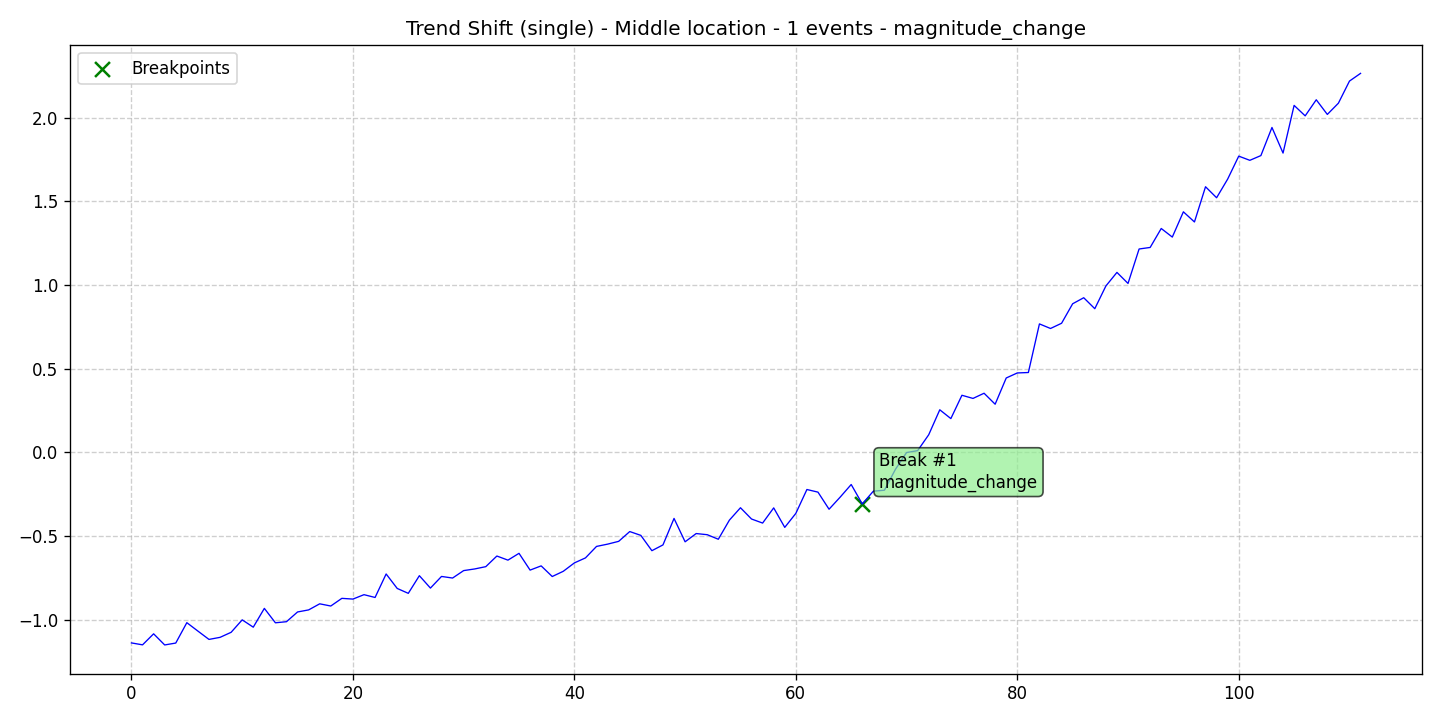

The data file committed next to this chart (first rows):
data, stationary, det_lin_up, det_lin_down, det_quad, det_cubic, det_exp, det_damped, stoc_trend, volatility, single_seas, multiple_seas, point_anom_single, point_anom_multi, collect_anom, context_anom, mean_shift, var_shift, trend_shift, date, is_break, is_anomaly, is_multi, location_beginning
-1.138, 0, 0, 0, 0, 0, 0, 0, 0, 0, 0, 0, 0, 0, 0, 0, 0, 0, 1, 2020-01-01, 0, 0, 0, 0
-1.149, 0, 0, 0, 0, 0, 0, 0, 0, 0, 0, 0, 0, 0, 0, 0, 0, 0, 1, 2020-01-02, 0, 0, 0, 0
-1.084, 0, 0, 0, 0, 0, 0, 0, 0, 0, 0, 0, 0, 0, 0, 0, 0, 0, 1, 2020-01-03, 0, 0, 0, 0
-1.15, 0, 0, 0, 0, 0, 0, 0, 0, 0, 0, 0, 0, 0, 0, 0, 0, 0, 1, 2020-01-04, 0, 0, 0, 0
-1.139, 0, 0, 0, 0, 0, 0, 0, 0, 0, 0, 0, 0, 0, 0, 0, 0, 0, 1, 2020-01-05, 0, 0, 0, 0
-1.017, 0, 0, 0, 0, 0, 0, 0, 0, 0, 0, 0, 0, 0, 0, 0, 0, 0, 1, 2020-01-06, 0, 0, 0, 0
-1.067, 0, 0, 0, 0, 0, 0, 0, 0, 0, 0, 0, 0, 0, 0, 0, 0, 0, 1, 2020-01-07, 0, 0, 0, 0
-1.117, 0, 0, 0, 0, 0, 0, 0, 0, 0, 0, 0, 0, 0, 0, 0, 0, 0, 1, 2020-01-08, 0, 0, 0, 0
-1.105, 0, 0, 0, 0, 0, 0, 0, 0, 0, 0, 0, 0, 0, 0, 0, 0, 0, 1, 2020-01-09, 0, 0, 0, 0
-1.075, 0, 0, 0, 0, 0, 0, 0, 0, 0, 0, 0, 0, 0, 0, 0, 0, 0, 1, 2020-01-10, 0, 0, 0, 0
-1, 0, 0, 0, 0, 0, 0, 0, 0, 0, 0, 0, 0, 0, 0, 0, 0, 0, 1, 2020-01-11, 0, 0, 0, 0
-1.044, 0, 0, 0, 0, 0, 0, 0, 0, 0, 0, 0, 0, 0, 0, 0, 0, 0, 1, 2020-01-12, 0, 0, 0, 0
-0.9317, 0, 0, 0, 0, 0, 0, 0, 0, 0, 0, 0, 0, 0, 0, 0, 0, 0, 1, 2020-01-13, 0, 0, 0, 0
-1.018, 0, 0, 0, 0, 0, 0, 0, 0, 0, 0, 0, 0, 0, 0, 0, 0, 0, 1, 2020-01-14, 0, 0, 0, 0
-1.011, 0, 0, 0, 0, 0, 0, 0, 0, 0, 0, 0, 0, 0, 0, 0, 0, 0, 1, 2020-01-15, 0, 0, 0, 0
-0.953, 0, 0, 0, 0, 0, 0, 0, 0, 0, 0, 0, 0, 0, 0, 0, 0, 0, 1, 2020-01-16, 0, 0, 0, 0
-0.9408, 0, 0, 0, 0, 0, 0, 0, 0, 0, 0, 0, 0, 0, 0, 0, 0, 0, 1, 2020-01-17, 0, 0, 0, 0
-0.9044, 0, 0, 0, 0, 0, 0, 0, 0, 0, 0, 0, 0, 0, 0, 0, 0, 0, 1, 2020-01-18, 0, 0, 0, 0
-0.9176, 0, 0, 0, 0, 0, 0, 0, 0, 0, 0, 0, 0, 0, 0, 0, 0, 0, 1, 2020-01-19, 0, 0, 0, 0
-0.8718, 0, 0, 0, 0, 0, 0, 0, 0, 0, 0, 0, 0, 0, 0, 0, 0, 0, 1, 2020-01-20, 0, 0, 0, 0
-0.8761, 0, 0, 0, 0, 0, 0, 0, 0, 0, 0, 0, 0, 0, 0, 0, 0, 0, 1, 2020-01-21, 0, 0, 0, 0
-0.8498, 0, 0, 0, 0, 0, 0, 0, 0, 0, 0, 0, 0, 0, 0, 0, 0, 0, 1, 2020-01-22, 0, 0, 0, 0
-0.8665, 0, 0, 0, 0, 0, 0, 0, 0, 0, 0, 0, 0, 0, 0, 0, 0, 0, 1, 2020-01-23, 0, 0, 0, 0
-0.7261, 0, 0, 0, 0, 0, 0, 0, 0, 0, 0, 0, 0, 0, 0, 0, 0, 0, 1, 2020-01-24, 0, 0, 0, 0
-0.8126, 0, 0, 0, 0, 0, 0, 0, 0, 0, 0, 0, 0, 0, 0, 0, 0, 0, 1, 2020-01-25, 0, 0, 0, 0
-0.8418, 0, 0, 0, 0, 0, 0, 0, 0, 0, 0, 0, 0, 0, 0, 0, 0, 0, 1, 2020-01-26, 0, 0, 0, 0
-0.7364, 0, 0, 0, 0, 0, 0, 0, 0, 0, 0, 0, 0, 0, 0, 0, 0, 0, 1, 2020-01-27, 0, 0, 0, 0
-0.8104, 0, 0, 0, 0, 0, 0, 0, 0, 0, 0, 0, 0, 0, 0, 0, 0, 0, 1, 2020-01-28, 0, 0, 0, 0
-0.7409, 0, 0, 0, 0, 0, 0, 0, 0, 0, 0, 0, 0, 0, 0, 0, 0, 0, 1, 2020-01-29, 0, 0, 0, 0
-0.7505, 0, 0, 0, 0, 0, 0, 0, 0, 0, 0, 0, 0, 0, 0, 0, 0, 0, 1, 2020-01-30, 0, 0, 0, 0
-0.706, 0, 0, 0, 0, 0, 0, 0, 0, 0, 0, 0, 0, 0, 0, 0, 0, 0, 1, 2020-01-31, 0, 0, 0, 0
-0.6961, 0, 0, 0, 0, 0, 0, 0, 0, 0, 0, 0, 0, 0, 0, 0, 0, 0, 1, 2020-02-01, 0, 0, 0, 0
-0.6824, 0, 0, 0, 0, 0, 0, 0, 0, 0, 0, 0, 0, 0, 0, 0, 0, 0, 1, 2020-02-02, 0, 0, 0, 0
-0.6189, 0, 0, 0, 0, 0, 0, 0, 0, 0, 0, 0, 0, 0, 0, 0, 0, 0, 1, 2020-02-03, 0, 0, 0, 0
-0.6435, 0, 0, 0, 0, 0, 0, 0, 0, 0, 0, 0, 0, 0, 0, 0, 0, 0, 1, 2020-02-04, 0, 0, 0, 0
-0.6029, 0, 0, 0, 0, 0, 0, 0, 0, 0, 0, 0, 0, 0, 0, 0, 0, 0, 1, 2020-02-05, 0, 0, 0, 0
-0.703, 0, 0, 0, 0, 0, 0, 0, 0, 0, 0, 0, 0, 0, 0, 0, 0, 0, 1, 2020-02-06, 0, 0, 0, 0
-0.6778, 0, 0, 0, 0, 0, 0, 0, 0, 0, 0, 0, 0, 0, 0, 0, 0, 0, 1, 2020-02-07, 0, 0, 0, 0
-0.7413, 0, 0, 0, 0, 0, 0, 0, 0, 0, 0, 0, 0, 0, 0, 0, 0, 0, 1, 2020-02-08, 0, 0, 0, 0
-0.71, 0, 0, 0, 0, 0, 0, 0, 0, 0, 0, 0, 0, 0, 0, 0, 0, 0, 1, 2020-02-09, 0, 0, 0, 0
-0.66, 0, 0, 0, 0, 0, 0, 0, 0, 0, 0, 0, 0, 0, 0, 0, 0, 0, 1, 2020-02-10, 0, 0, 0, 0
-0.6302, 0, 0, 0, 0, 0, 0, 0, 0, 0, 0, 0, 0, 0, 0, 0, 0, 0, 1, 2020-02-11, 0, 0, 0, 0
-0.5616, 0, 0, 0, 0, 0, 0, 0, 0, 0, 0, 0, 0, 0, 0, 0, 0, 0, 1, 2020-02-12, 0, 0, 0, 0
-0.5479, 0, 0, 0, 0, 0, 0, 0, 0, 0, 0, 0, 0, 0, 0, 0, 0, 0, 1, 2020-02-13, 0, 0, 0, 0
-0.5312, 0, 0, 0, 0, 0, 0, 0, 0, 0, 0, 0, 0, 0, 0, 0, 0, 0, 1, 2020-02-14, 0, 0, 0, 0
-0.4728, 0, 0, 0, 0, 0, 0, 0, 0, 0, 0, 0, 0, 0, 0, 0, 0, 0, 1, 2020-02-15, 0, 0, 0, 0
-0.4956, 0, 0, 0, 0, 0, 0, 0, 0, 0, 0, 0, 0, 0, 0, 0, 0, 0, 1, 2020-02-16, 0, 0, 0, 0
-0.587, 0, 0, 0, 0, 0, 0, 0, 0, 0, 0, 0, 0, 0, 0, 0, 0, 0, 1, 2020-02-17, 0, 0, 0, 0
-0.5526, 0, 0, 0, 0, 0, 0, 0, 0, 0, 0, 0, 0, 0, 0, 0, 0, 0, 1, 2020-02-18, 0, 0, 0, 0
-0.3944, 0, 0, 0, 0, 0, 0, 0, 0, 0, 0, 0, 0, 0, 0, 0, 0, 0, 1, 2020-02-19, 0, 0, 0, 0
-0.5339, 0, 0, 0, 0, 0, 0, 0, 0, 0, 0, 0, 0, 0, 0, 0, 0, 0, 1, 2020-02-20, 0, 0, 0, 0
-0.4847, 0, 0, 0, 0, 0, 0, 0, 0, 0, 0, 0, 0, 0, 0, 0, 0, 0, 1, 2020-02-21, 0, 0, 0, 0
-0.4916, 0, 0, 0, 0, 0, 0, 0, 0, 0, 0, 0, 0, 0, 0, 0, 0, 0, 1, 2020-02-22, 0, 0, 0, 0
-0.5187, 0, 0, 0, 0, 0, 0, 0, 0, 0, 0, 0, 0, 0, 0, 0, 0, 0, 1, 2020-02-23, 0, 0, 0, 0
-0.4046, 0, 0, 0, 0, 0, 0, 0, 0, 0, 0, 0, 0, 0, 0, 0, 0, 0, 1, 2020-02-24, 0, 0, 0, 0
-0.3305, 0, 0, 0, 0, 0, 0, 0, 0, 0, 0, 0, 0, 0, 0, 0, 0, 0, 1, 2020-02-25, 0, 0, 0, 0
-0.3979, 0, 0, 0, 0, 0, 0, 0, 0, 0, 0, 0, 0, 0, 0, 0, 0, 0, 1, 2020-02-26, 0, 0, 0, 0
-0.422, 0, 0, 0, 0, 0, 0, 0, 0, 0, 0, 0, 0, 0, 0, 0, 0, 0, 1, 2020-02-27, 0, 0, 0, 0
-0.3315, 0, 0, 0, 0, 0, 0, 0, 0, 0, 0, 0, 0, 0, 0, 0, 0, 0, 1, 2020-02-28, 0, 0, 0, 0
-0.4478, 0, 0, 0, 0, 0, 0, 0, 0, 0, 0, 0, 0, 0, 0, 0, 0, 0, 1, 2020-02-29, 0, 0, 0, 0
... 52 more rows
